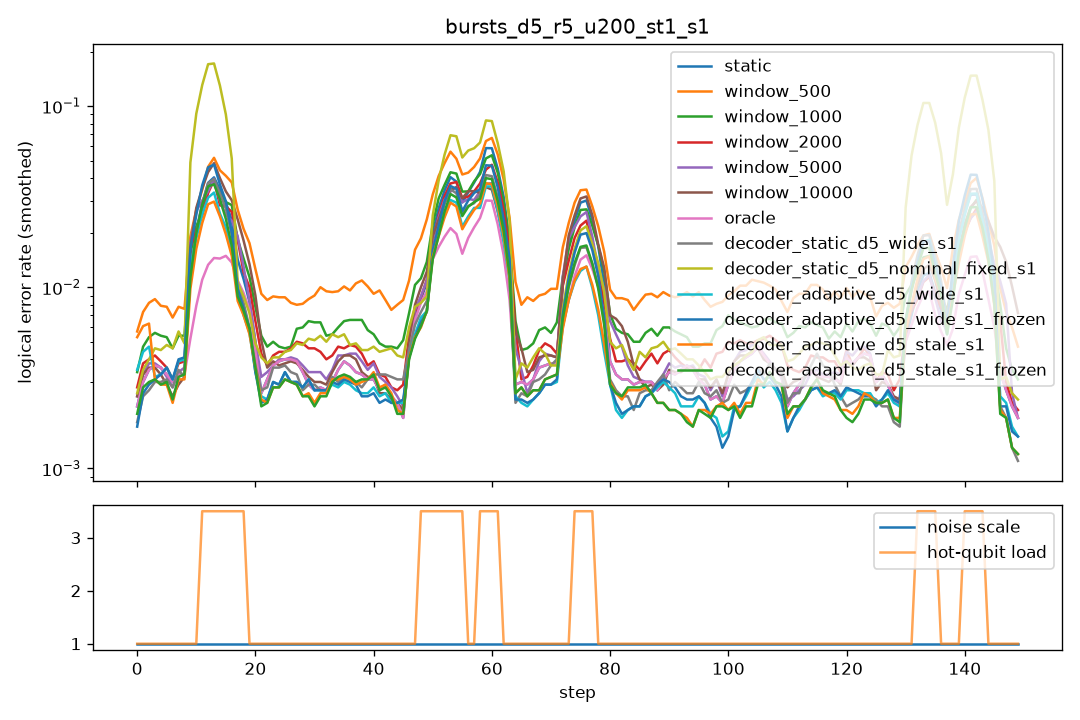

The data file committed next to this chart (first rows):
step, scale, n_hot, hot_p, static, window_500, window_1000, window_2000, window_5000, window_10000, oracle, decoder_static_d5_wide_s1, decoder_static_d5_nominal_fixed_s1, decoder_adaptive_d5_wide_s1, decoder_adaptive_d5_wide_s1_frozen, decoder_adaptive_d5_stale_s1, decoder_adaptive_d5_stale_s1_frozen
0, 1.0, 0, 0.0, 0.0035, 0.008, 0.0045, 0.004, 0.004, 0.004, 0.0035, 0.0025, 0.005, 0.0115, 0.003, 0.0195, 0.003
1, 1.0, 0, 0.0, 0.004, 0.0105, 0.0055, 0.006, 0.0045, 0.0045, 0.004, 0.004, 0.005, 0.003, 0.0025, 0.0035, 0.0035
2, 1.0, 0, 0.0, 0.0035, 0.01, 0.007, 0.004, 0.004, 0.004, 0.0035, 0.0025, 0.003, 0.003, 0.003, 0.0035, 0.0035
3, 1.0, 0, 0.0, 0.004, 0.008, 0.0065, 0.005, 0.004, 0.004, 0.004, 0.0035, 0.0045, 0.0045, 0.0045, 0.004, 0.004
4, 1.0, 0, 0.0, 0.0025, 0.0045, 0.003, 0.001, 0.0025, 0.0015, 0.0025, 0.001, 0.0025, 0.0015, 0.0015, 0.001, 0.001
5, 1.0, 0, 0.0, 0.0045, 0.01, 0.006, 0.005, 0.004, 0.004, 0.0045, 0.004, 0.008, 0.004, 0.004, 0.0035, 0.0035
6, 1.0, 0, 0.0, 0.0035, 0.007, 0.0045, 0.0045, 0.0035, 0.003, 0.0035, 0.004, 0.0045, 0.0035, 0.0035, 0.0025, 0.0025
7, 1.0, 0, 0.0, 0.002, 0.0095, 0.0065, 0.0025, 0.002, 0.002, 0.002, 0.003, 0.0045, 0.0045, 0.0045, 0.0035, 0.004
8, 1.0, 0, 0.0, 0.0025, 0.003, 0.003, 0.0025, 0.002, 0.002, 0.0025, 0.002, 0.0035, 0.002, 0.002, 0.001, 0.001
9, 1.0, 0, 0.0, 0.004, 0.0095, 0.007, 0.0045, 0.0055, 0.0035, 0.004, 0.0045, 0.008, 0.0055, 0.006, 0.005, 0.005
10, 1.0, 0, 0.0, 0.0045, 0.009, 0.006, 0.0055, 0.005, 0.0055, 0.0045, 0.0025, 0.004, 0.0045, 0.0045, 0.0035, 0.004
11, 1.0, 5, 0.05, 0.0465, 0.0645, 0.0545, 0.068, 0.074, 0.07, 0.013, 0.047, 0.224, 0.0485, 0.064, 0.036, 0.0425
12, 1.0, 5, 0.05, 0.045, 0.0475, 0.038, 0.023, 0.045, 0.056, 0.0155, 0.042, 0.2145, 0.0325, 0.049, 0.036, 0.047
13, 1.0, 5, 0.05, 0.045, 0.042, 0.023, 0.0235, 0.021, 0.0405, 0.018, 0.0485, 0.2015, 0.035, 0.059, 0.0325, 0.044
14, 1.0, 5, 0.05, 0.0475, 0.068, 0.0565, 0.0455, 0.0245, 0.044, 0.0155, 0.0475, 0.207, 0.0355, 0.053, 0.0355, 0.0425
15, 1.0, 5, 0.05, 0.018, 0.037, 0.0245, 0.035, 0.034, 0.0315, 0.0105, 0.0125, 0.012, 0.015, 0.0125, 0.0085, 0.009
16, 1.0, 5, 0.05, 0.0175, 0.0265, 0.0205, 0.0145, 0.0255, 0.028, 0.0125, 0.014, 0.0135, 0.0095, 0.011, 0.0105, 0.0105
17, 1.0, 5, 0.05, 0.019, 0.0325, 0.023, 0.021, 0.02, 0.025, 0.018, 0.0135, 0.0155, 0.012, 0.0135, 0.011, 0.013
18, 1.0, 5, 0.05, 0.015, 0.0255, 0.0175, 0.0145, 0.0125, 0.0225, 0.012, 0.01, 0.0085, 0.0095, 0.0105, 0.009, 0.01
19, 1.0, 0, 0.0, 0.0015, 0.0125, 0.0065, 0.0065, 0.0035, 0.0115, 0.0015, 0.002, 0.0035, 0.0025, 0.0015, 0.003, 0.002
20, 1.0, 0, 0.0, 0.0025, 0.008, 0.0045, 0.004, 0.0035, 0.0035, 0.0025, 0.0015, 0.0035, 0.0015, 0.0015, 0.0015, 0.0015
21, 1.0, 0, 0.0, 0.0035, 0.009, 0.0055, 0.004, 0.0025, 0.0045, 0.0035, 0.003, 0.005, 0.0025, 0.0025, 0.003, 0.003
22, 1.0, 0, 0.0, 0.0025, 0.008, 0.005, 0.0035, 0.003, 0.003, 0.0025, 0.002, 0.004, 0.001, 0.001, 0.0015, 0.0015
23, 1.0, 0, 0.0, 0.003, 0.0085, 0.0055, 0.0035, 0.0035, 0.003, 0.003, 0.005, 0.0045, 0.005, 0.005, 0.003, 0.003
24, 1.0, 0, 0.0, 0.004, 0.009, 0.003, 0.0035, 0.0045, 0.004, 0.004, 0.0025, 0.002, 0.002, 0.002, 0.0025, 0.0025
25, 1.0, 0, 0.0, 0.0055, 0.01, 0.006, 0.0065, 0.005, 0.005, 0.0055, 0.0055, 0.005, 0.0045, 0.0045, 0.004, 0.004
26, 1.0, 0, 0.0, 0.0045, 0.0085, 0.004, 0.005, 0.004, 0.0035, 0.0045, 0.003, 0.005, 0.002, 0.002, 0.003, 0.003
27, 1.0, 0, 0.0, 0.003, 0.008, 0.0045, 0.0035, 0.003, 0.0035, 0.003, 0.0025, 0.0055, 0.0035, 0.0035, 0.003, 0.003
28, 1.0, 0, 0.0, 0.003, 0.0055, 0.006, 0.0045, 0.004, 0.0035, 0.003, 0.0035, 0.005, 0.003, 0.003, 0.0025, 0.0025
29, 1.0, 0, 0.0, 0.0035, 0.008, 0.009, 0.0055, 0.004, 0.0035, 0.0035, 0.002, 0.004, 0.002, 0.002, 0.002, 0.002
30, 1.0, 0, 0.0, 0.003, 0.0105, 0.0065, 0.006, 0.0035, 0.0035, 0.003, 0.0025, 0.0045, 0.0035, 0.0035, 0.002, 0.002
31, 1.0, 0, 0.0, 0.002, 0.011, 0.0065, 0.0035, 0.0025, 0.002, 0.002, 0.004, 0.007, 0.0035, 0.0035, 0.0035, 0.003
32, 1.0, 0, 0.0, 0.002, 0.01, 0.004, 0.0035, 0.003, 0.0025, 0.002, 0.0025, 0.005, 0.0015, 0.0015, 0.0015, 0.0015
33, 1.0, 0, 0.0, 0.0035, 0.0105, 0.006, 0.0035, 0.004, 0.0035, 0.0035, 0.0025, 0.0065, 0.003, 0.003, 0.004, 0.004
34, 1.0, 0, 0.0, 0.003, 0.0055, 0.004, 0.0035, 0.0025, 0.003, 0.003, 0.002, 0.002, 0.002, 0.002, 0.002, 0.002
35, 1.0, 0, 0.0, 0.0045, 0.01, 0.007, 0.007, 0.0055, 0.006, 0.0045, 0.005, 0.007, 0.0045, 0.005, 0.0045, 0.0045
36, 1.0, 0, 0.0, 0.0045, 0.0115, 0.009, 0.006, 0.006, 0.0045, 0.0045, 0.003, 0.006, 0.003, 0.003, 0.0035, 0.004
37, 1.0, 0, 0.0, 0.004, 0.013, 0.0065, 0.003, 0.003, 0.004, 0.004, 0.0035, 0.006, 0.0025, 0.0025, 0.002, 0.002
38, 1.0, 0, 0.0, 0.0025, 0.008, 0.0065, 0.0045, 0.0045, 0.0035, 0.0025, 0.002, 0.003, 0.0025, 0.0025, 0.0035, 0.0035
39, 1.0, 0, 0.0, 0.0015, 0.01, 0.004, 0.003, 0.0025, 0.002, 0.0015, 0.0015, 0.0025, 0.001, 0.0015, 0.001, 0.001
40, 1.0, 0, 0.0, 0.004, 0.012, 0.007, 0.005, 0.0035, 0.003, 0.004, 0.004, 0.005, 0.004, 0.003, 0.005, 0.005
41, 1.0, 0, 0.0, 0.0035, 0.0075, 0.005, 0.003, 0.004, 0.0035, 0.0035, 0.0045, 0.006, 0.003, 0.003, 0.004, 0.004
42, 1.0, 0, 0.0, 0.004, 0.0085, 0.005, 0.004, 0.0045, 0.004, 0.004, 0.0045, 0.007, 0.0035, 0.003, 0.0035, 0.003
43, 1.0, 0, 0.0, 0.0005, 0.01, 0.0035, 0.0015, 0.0015, 0.0005, 0.0005, 0.002, 0.0015, 0.001, 0.001, 0.0005, 0.0005
44, 1.0, 0, 0.0, 0.0025, 0.0045, 0.003, 0.0025, 0.0015, 0.002, 0.0025, 0.0015, 0.003, 0.0015, 0.002, 0.0015, 0.0015
45, 1.0, 0, 0.0, 0.002, 0.007, 0.007, 0.003, 0.0025, 0.002, 0.002, 0.0035, 0.0055, 0.0025, 0.0025, 0.0035, 0.0035
46, 1.0, 0, 0.0, 0.0025, 0.01, 0.0045, 0.0025, 0.0025, 0.003, 0.0025, 0.004, 0.004, 0.003, 0.003, 0.0015, 0.0015
47, 1.0, 0, 0.0, 0.002, 0.011, 0.0075, 0.005, 0.003, 0.003, 0.002, 0.0045, 0.0065, 0.0035, 0.0035, 0.003, 0.003
48, 1.0, 5, 0.05, 0.0125, 0.022, 0.014, 0.014, 0.014, 0.0145, 0.0125, 0.009, 0.011, 0.01, 0.0095, 0.011, 0.0105
49, 1.0, 5, 0.05, 0.0145, 0.0305, 0.0185, 0.012, 0.0155, 0.0175, 0.014, 0.01, 0.012, 0.0085, 0.008, 0.0075, 0.0075
50, 1.0, 5, 0.05, 0.0115, 0.0195, 0.0115, 0.0105, 0.0095, 0.012, 0.01, 0.009, 0.0075, 0.009, 0.008, 0.007, 0.008
51, 1.0, 5, 0.05, 0.0125, 0.0355, 0.0175, 0.0135, 0.0125, 0.014, 0.009, 0.0095, 0.0075, 0.006, 0.0075, 0.0085, 0.008
52, 1.0, 5, 0.05, 0.0485, 0.055, 0.05, 0.0395, 0.04, 0.038, 0.026, 0.0405, 0.0865, 0.042, 0.0465, 0.0395, 0.0375
53, 1.0, 5, 0.05, 0.0495, 0.065, 0.057, 0.0495, 0.044, 0.0365, 0.0245, 0.039, 0.0805, 0.0345, 0.039, 0.033, 0.035
54, 1.0, 5, 0.05, 0.049, 0.067, 0.0475, 0.0465, 0.046, 0.0445, 0.0255, 0.048, 0.0875, 0.0325, 0.048, 0.0335, 0.0425
55, 1.0, 5, 0.05, 0.043, 0.0575, 0.0435, 0.038, 0.026, 0.0395, 0.021, 0.0365, 0.083, 0.0365, 0.04, 0.032, 0.0405
56, 1.0, 0, 0.0, 0.0015, 0.0115, 0.014, 0.017, 0.023, 0.0195, 0.0015, 0.001, 0.003, 0.001, 0.001, 0.0015, 0.001
57, 1.0, 0, 0.0, 0.004, 0.0085, 0.0065, 0.0045, 0.008, 0.015, 0.004, 0.0045, 0.006, 0.0035, 0.0035, 0.0045, 0.0045
58, 1.0, 5, 0.05, 0.0695, 0.07, 0.0575, 0.052, 0.0505, 0.051, 0.0415, 0.0505, 0.1045, 0.0495, 0.058, 0.0475, 0.0505
59, 1.0, 5, 0.05, 0.071, 0.083, 0.0705, 0.0575, 0.044, 0.0445, 0.039, 0.053, 0.096, 0.0465, 0.063, 0.048, 0.051
... 90 more rows
